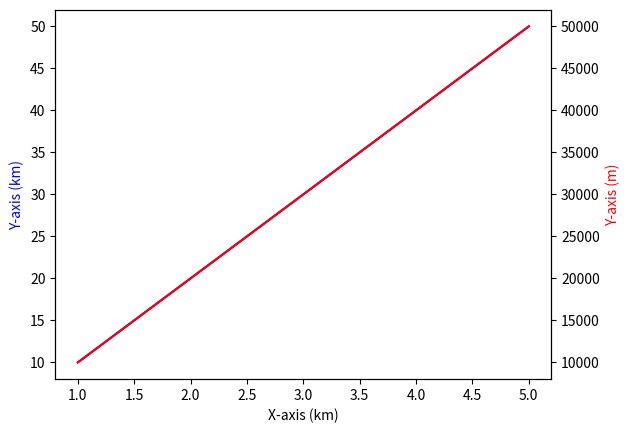

This figure's Python source:
# import pandas as pd
# from pymoo.algorithms.soo.nonconvex.ga import GA
# from pymoo.factory import get_problem
# from pymoo.optimize import minimize

# # define the problem
# problem = get_problem("ackley", n_var=10)

# # define the GA algorithm
# algorithm = GA(pop_size=100, eliminate_duplicates=True)

# # create a DataFrame to store the best solution of each generation
# best_solutions = pd.DataFrame(columns=["gen", "best_obj", "best_var"])

# # define a callback function to save the best solution of each generation
# def save_best_solution(algorithm):
#     best_idx = algorithm.pop.get("F").argmin()
#     best_obj = algorithm.pop.get("F")[best_idx]
#     best_var = algorithm.pop.get("X")[best_idx]
#     best_solutions.loc[len(algorithm.callback.data["gen"]) - 1] = [len(algorithm.callback.data["gen"]) - 1, best_obj, best_var]

# # run the optimization
# res = minimize(problem,
#                algorithm,
#                ('n_gen', 50),
#                seed=1,
#                callback=save_best_solution)

# # print the best solution found
# print("Best solution: ", res.X)
# print("Best objective value: ", res.F)

# # print the DataFrame of best solutions
# print(best_solutions)

import matplotlib.pyplot as plt

# create some sample data
x = [1, 2, 3, 4, 5]
y1 = [10, 20, 30, 40, 50]
y2 = [10000, 20000, 30000, 40000, 50000]

# create the first plot
fig, ax1 = plt.subplots()
ax1.plot(x, y1, 'b-')
ax1.set_xlabel('X-axis (km)')
ax1.set_ylabel('Y-axis (km)', color='b')

# create the second plot
ax2 = ax1.twinx()
ax2.plot(x, y2, 'r-')
ax2.set_ylabel('Y-axis (m)', color='r')

# show the plot
plt.show()